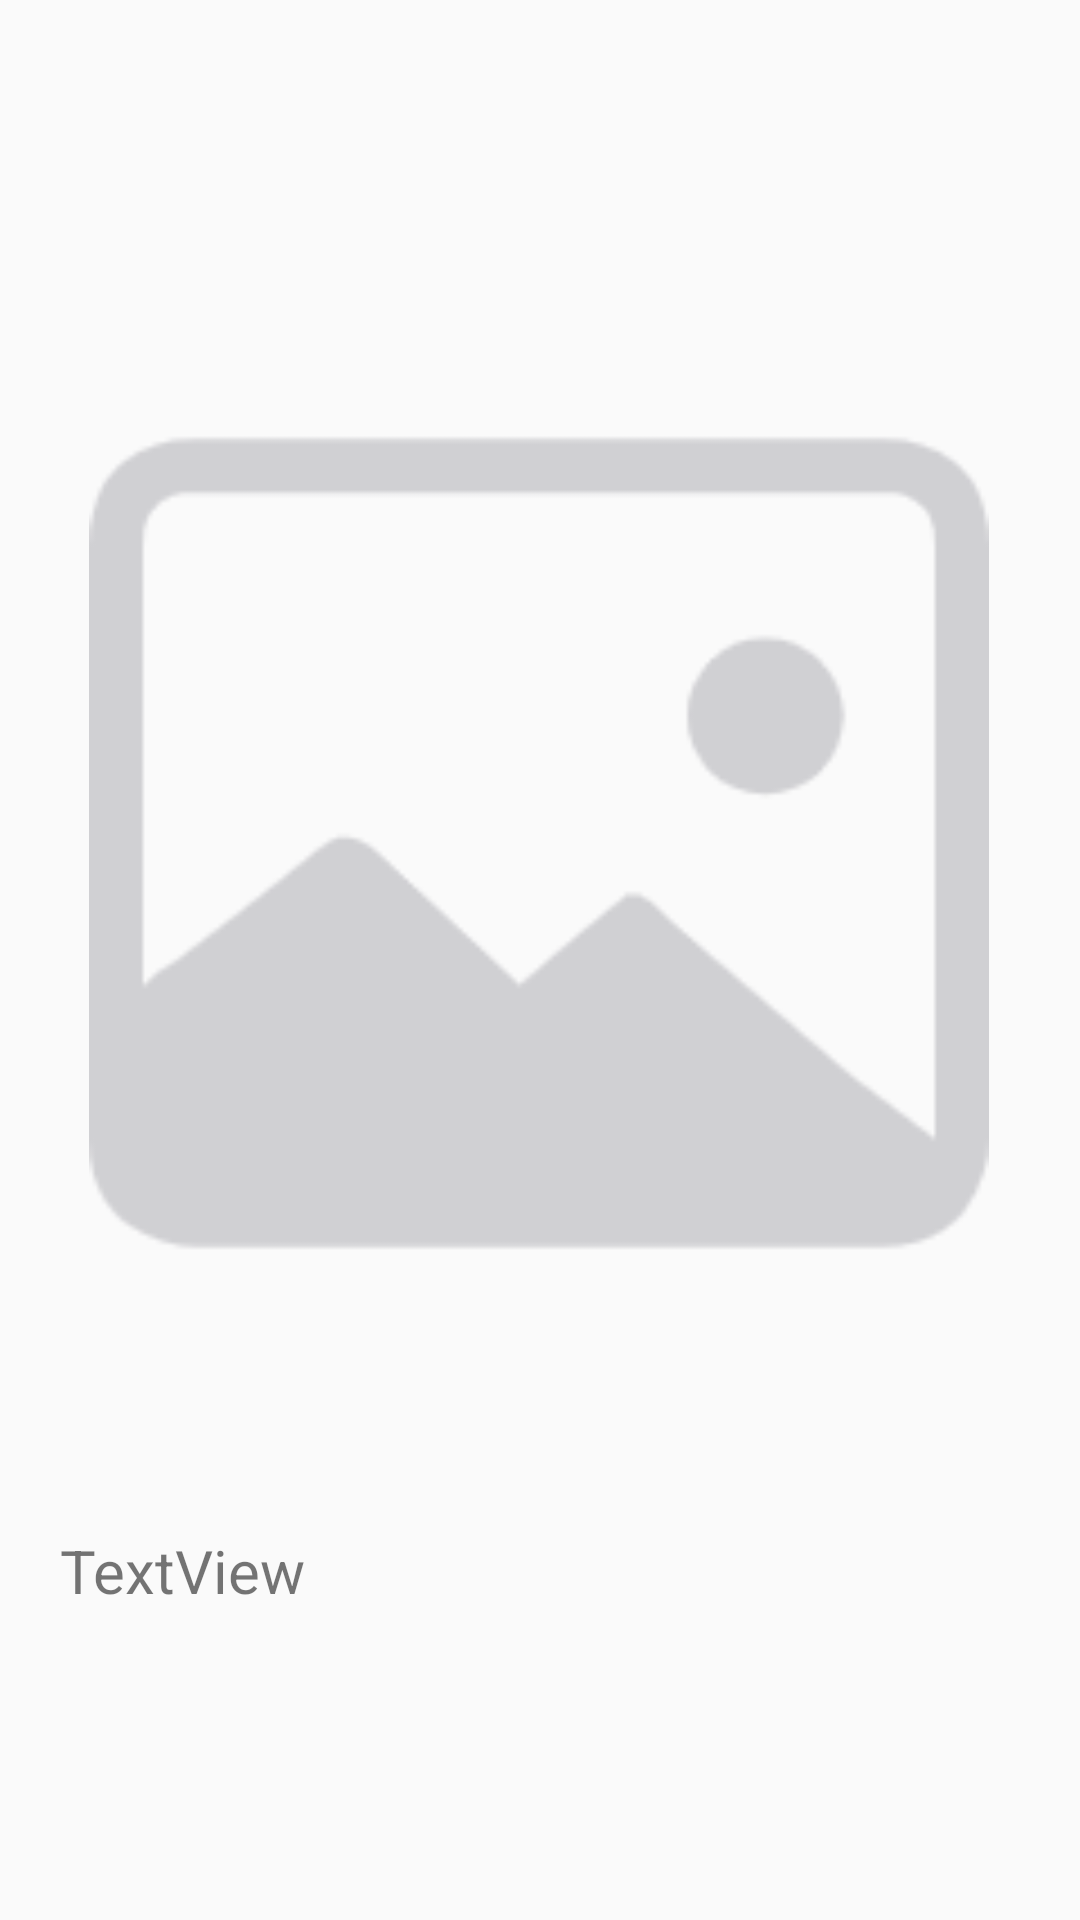

Write the Android layout XML for this screen, with the resource values it uses.
<!-- AndroidManifest.xml: application theme AppTheme -->
<!-- res/layout/dialog_picture.xml -->
<?xml version="1.0" encoding="utf-8"?>
<LinearLayout xmlns:android="http://schemas.android.com/apk/res/android"
    xmlns:app="http://schemas.android.com/apk/res-auto"
    xmlns:tools="http://schemas.android.com/tools"
    android:orientation="vertical"
    android:layout_width="match_parent"
    android:layout_height="match_parent">

    <androidx.constraintlayout.widget.ConstraintLayout
        android:id="@+id/big_Pic_Layout"
        android:layout_width="match_parent"
        android:layout_height="match_parent">

        <ImageView
            android:id="@+id/big_food_pic"
            android:layout_width="300dp"
            android:layout_height="400dp"
            app:layout_constraintBottom_toBottomOf="parent"
            app:layout_constraintEnd_toEndOf="parent"
            app:layout_constraintHorizontal_bias="0.495"
            app:layout_constraintStart_toStartOf="parent"
            app:layout_constraintTop_toTopOf="parent"
            app:layout_constraintVertical_bias="0.338"
            app:srcCompat="@drawable/loading" />

        <LinearLayout
            android:layout_width="match_parent"
            android:layout_height="150dp"
            android:orientation="vertical"
            android:padding="20dp"
            app:layout_constraintBottom_toBottomOf="parent"
            app:layout_constraintEnd_toEndOf="parent"
            app:layout_constraintHorizontal_bias="0.0"
            app:layout_constraintStart_toStartOf="parent"
            app:layout_constraintTop_toBottomOf="@+id/big_food_pic"
            app:layout_constraintVertical_bias="1.0">

            <TextView
                android:id="@+id/big_food_introduction"
                android:layout_width="match_parent"
                android:layout_height="match_parent"
                android:textSize="20sp"
                android:text="TextView" />
        </LinearLayout>

    </androidx.constraintlayout.widget.ConstraintLayout>
</LinearLayout>
<!-- resources referenced by this layout -->
<resources>
  <!-- drawable loading: png bitmap (drawable-xxhdpi, 4774 bytes) -->
  <style name="AppTheme" parent="Theme.AppCompat.Light.DarkActionBar">
          
          <item name="colorPrimary">@color/buttonBlue</item>
          <item name="colorPrimaryDark">@color/buttonBlue</item>
          <item name="colorAccent">@color/buttonBlue</item>
          <item name="windowNoTitle">true</item>//无标题
      </style>
  <color name="buttonBlue">#4288F2</color>
</resources>
